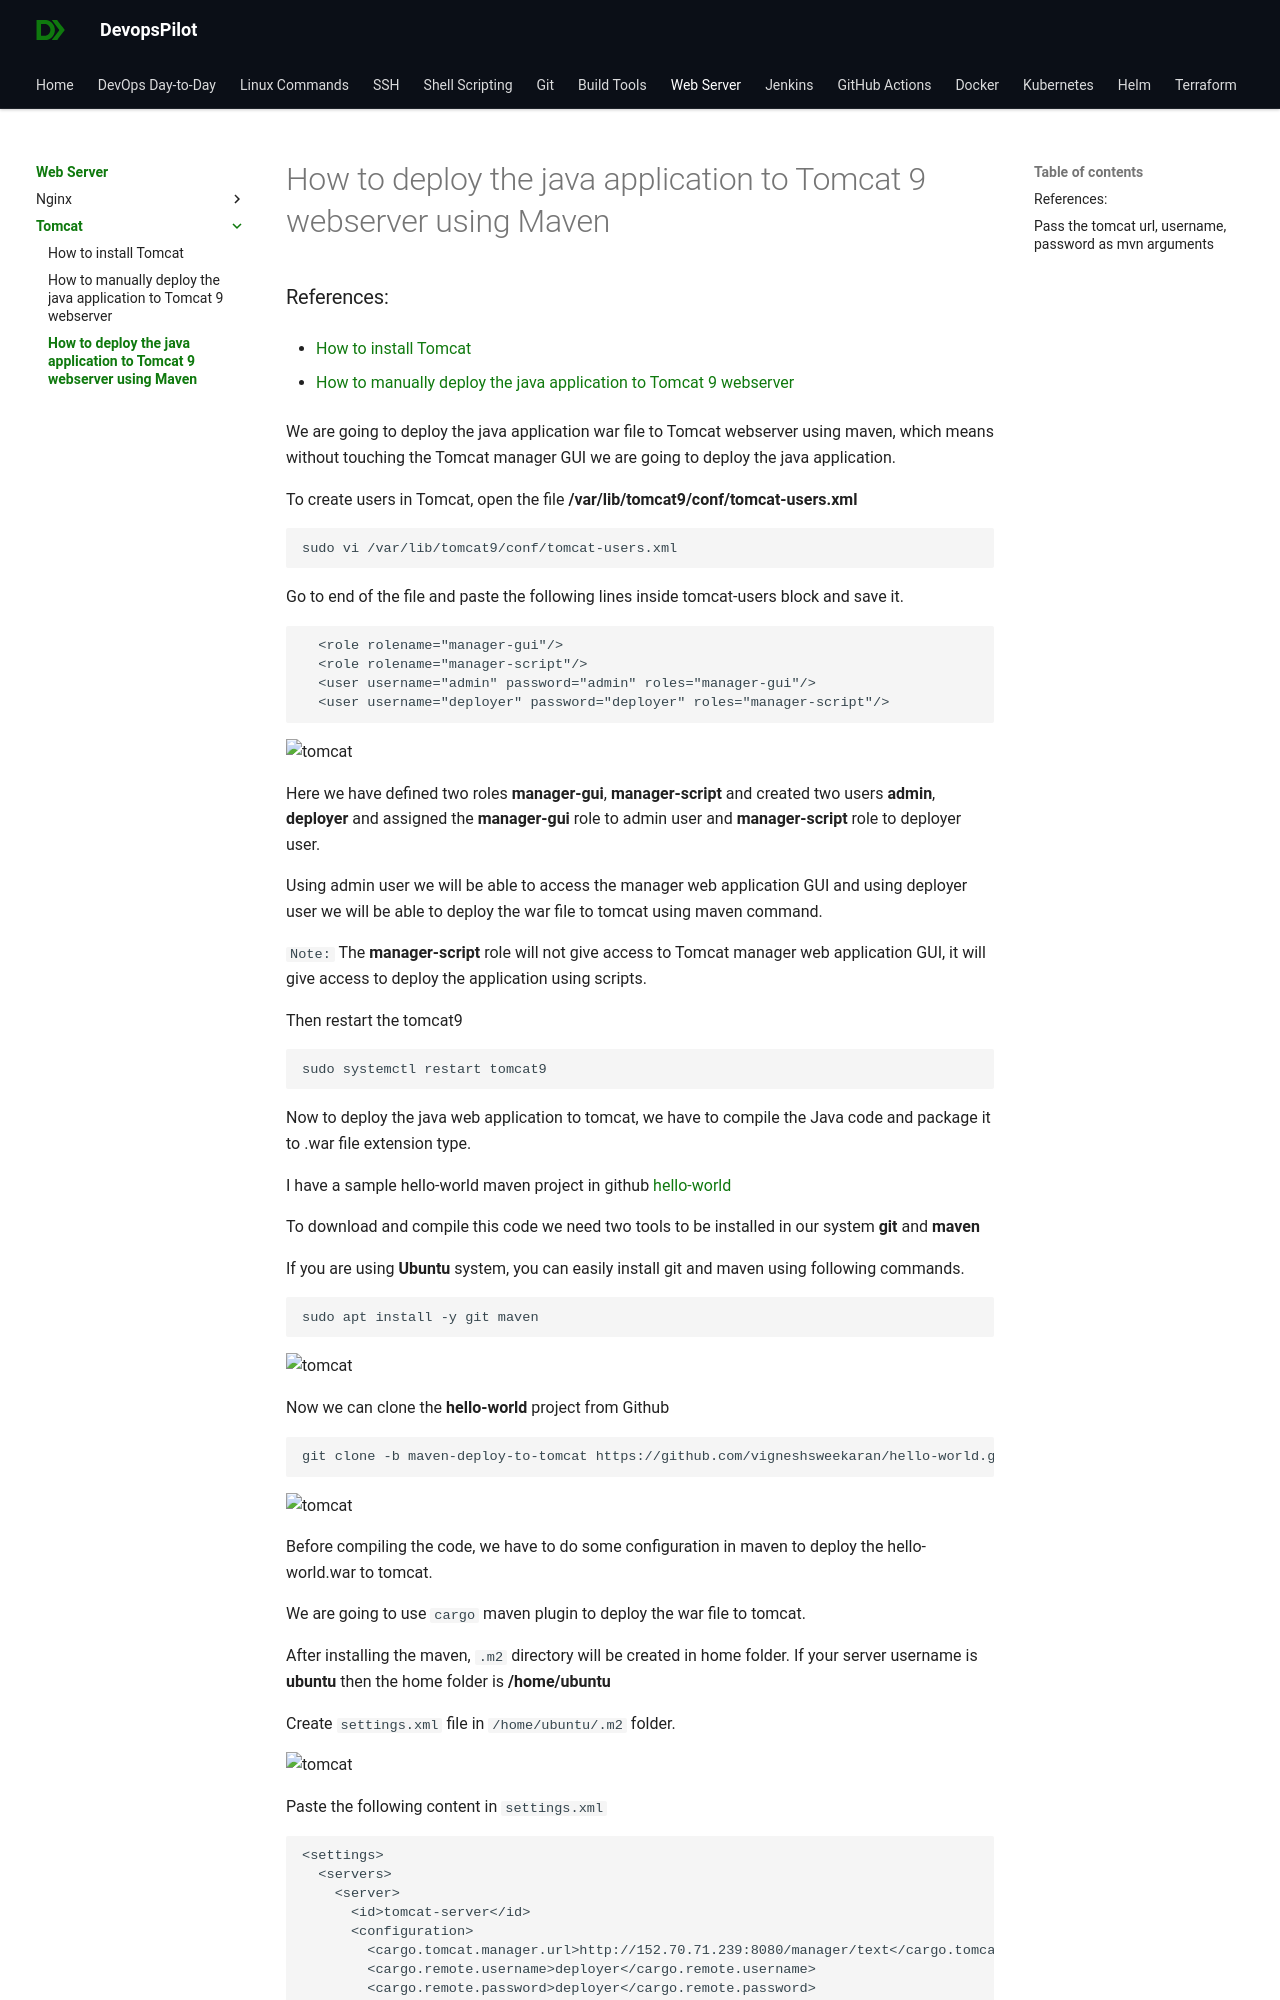

repository: devopspilot1/devopspilot1.github.io · page: webserver/tomcat/maven-deploy/index.html · generator: mkdocs

---
title: "How to deploy the java application to Tomcat 9 webserver using Maven"
date: 2024-07-01
---

### References:

- [How to install Tomcat](../installation/index.md)

- [How to manually deploy the java application to Tomcat 9 webserver](../manual-deploy/index.md)

We are going to deploy the java application war file to Tomcat webserver using maven, which means without touching the Tomcat manager GUI we are going to deploy the java application.

To create users in Tomcat, open the file **/var/lib/tomcat9/conf/tomcat-users.xml**

```
sudo vi /var/lib/tomcat9/conf/tomcat-users.xml
```

Go to end of the file and paste the following lines inside tomcat-users block and save it.

```
  <role rolename="manager-gui"/>
  <role rolename="manager-script"/>
  <user username="admin" password="admin" roles="manager-gui"/>
  <user username="deployer" password="deployer" roles="manager-script"/>
```

![tomcat](../../../images/tomcat-user-script.png)

Here we have defined two roles **manager-gui**, **manager-script** and created two users **admin**, **deployer** and assigned the **manager-gui** role to admin user and **manager-script** role to deployer user.

Using admin user we will be able to access the manager web application GUI and using deployer user we will be able to deploy the war file to tomcat using maven command.

`Note:` The **manager-script** role will not give access to Tomcat manager web application GUI, it will give access to deploy the application using scripts.

Then restart the tomcat9

```
sudo systemctl restart tomcat9
```

Now to deploy the java web application to tomcat, we have to compile the Java code and package it to .war file extension type.

I have a sample hello-world maven project in github [hello-world](https://github.com/vigneshsweekaran/hello-world)

To download and compile this code we need two tools to be installed in our system **git** and **maven**

If you are using **Ubuntu** system, you can easily install git and maven using following commands.

```
sudo apt install -y git maven
```

![tomcat](../../../images/tomcat-install-git-maven.png)

Now we can clone the **hello-world** project from Github

```
git clone -b maven-deploy-to-tomcat https://github.com/vigneshsweekaran/hello-world.git
```

![tomcat](../../../images/tomcat-git-clone.png)

Before compiling the code, we have to do some configuration in maven to deploy the hello-world.war to tomcat.

We are going to use `cargo` maven plugin to deploy the war file to tomcat.

After installing the maven, `.m2` directory will be created in home folder. If your server username is **ubuntu** then the home folder is **/home/ubuntu**

Create `settings.xml` file in `/home/ubuntu/.m2` folder.

![tomcat](../../../images/tomcat-setting-xml-location.png)

Paste the following content in `settings.xml`
